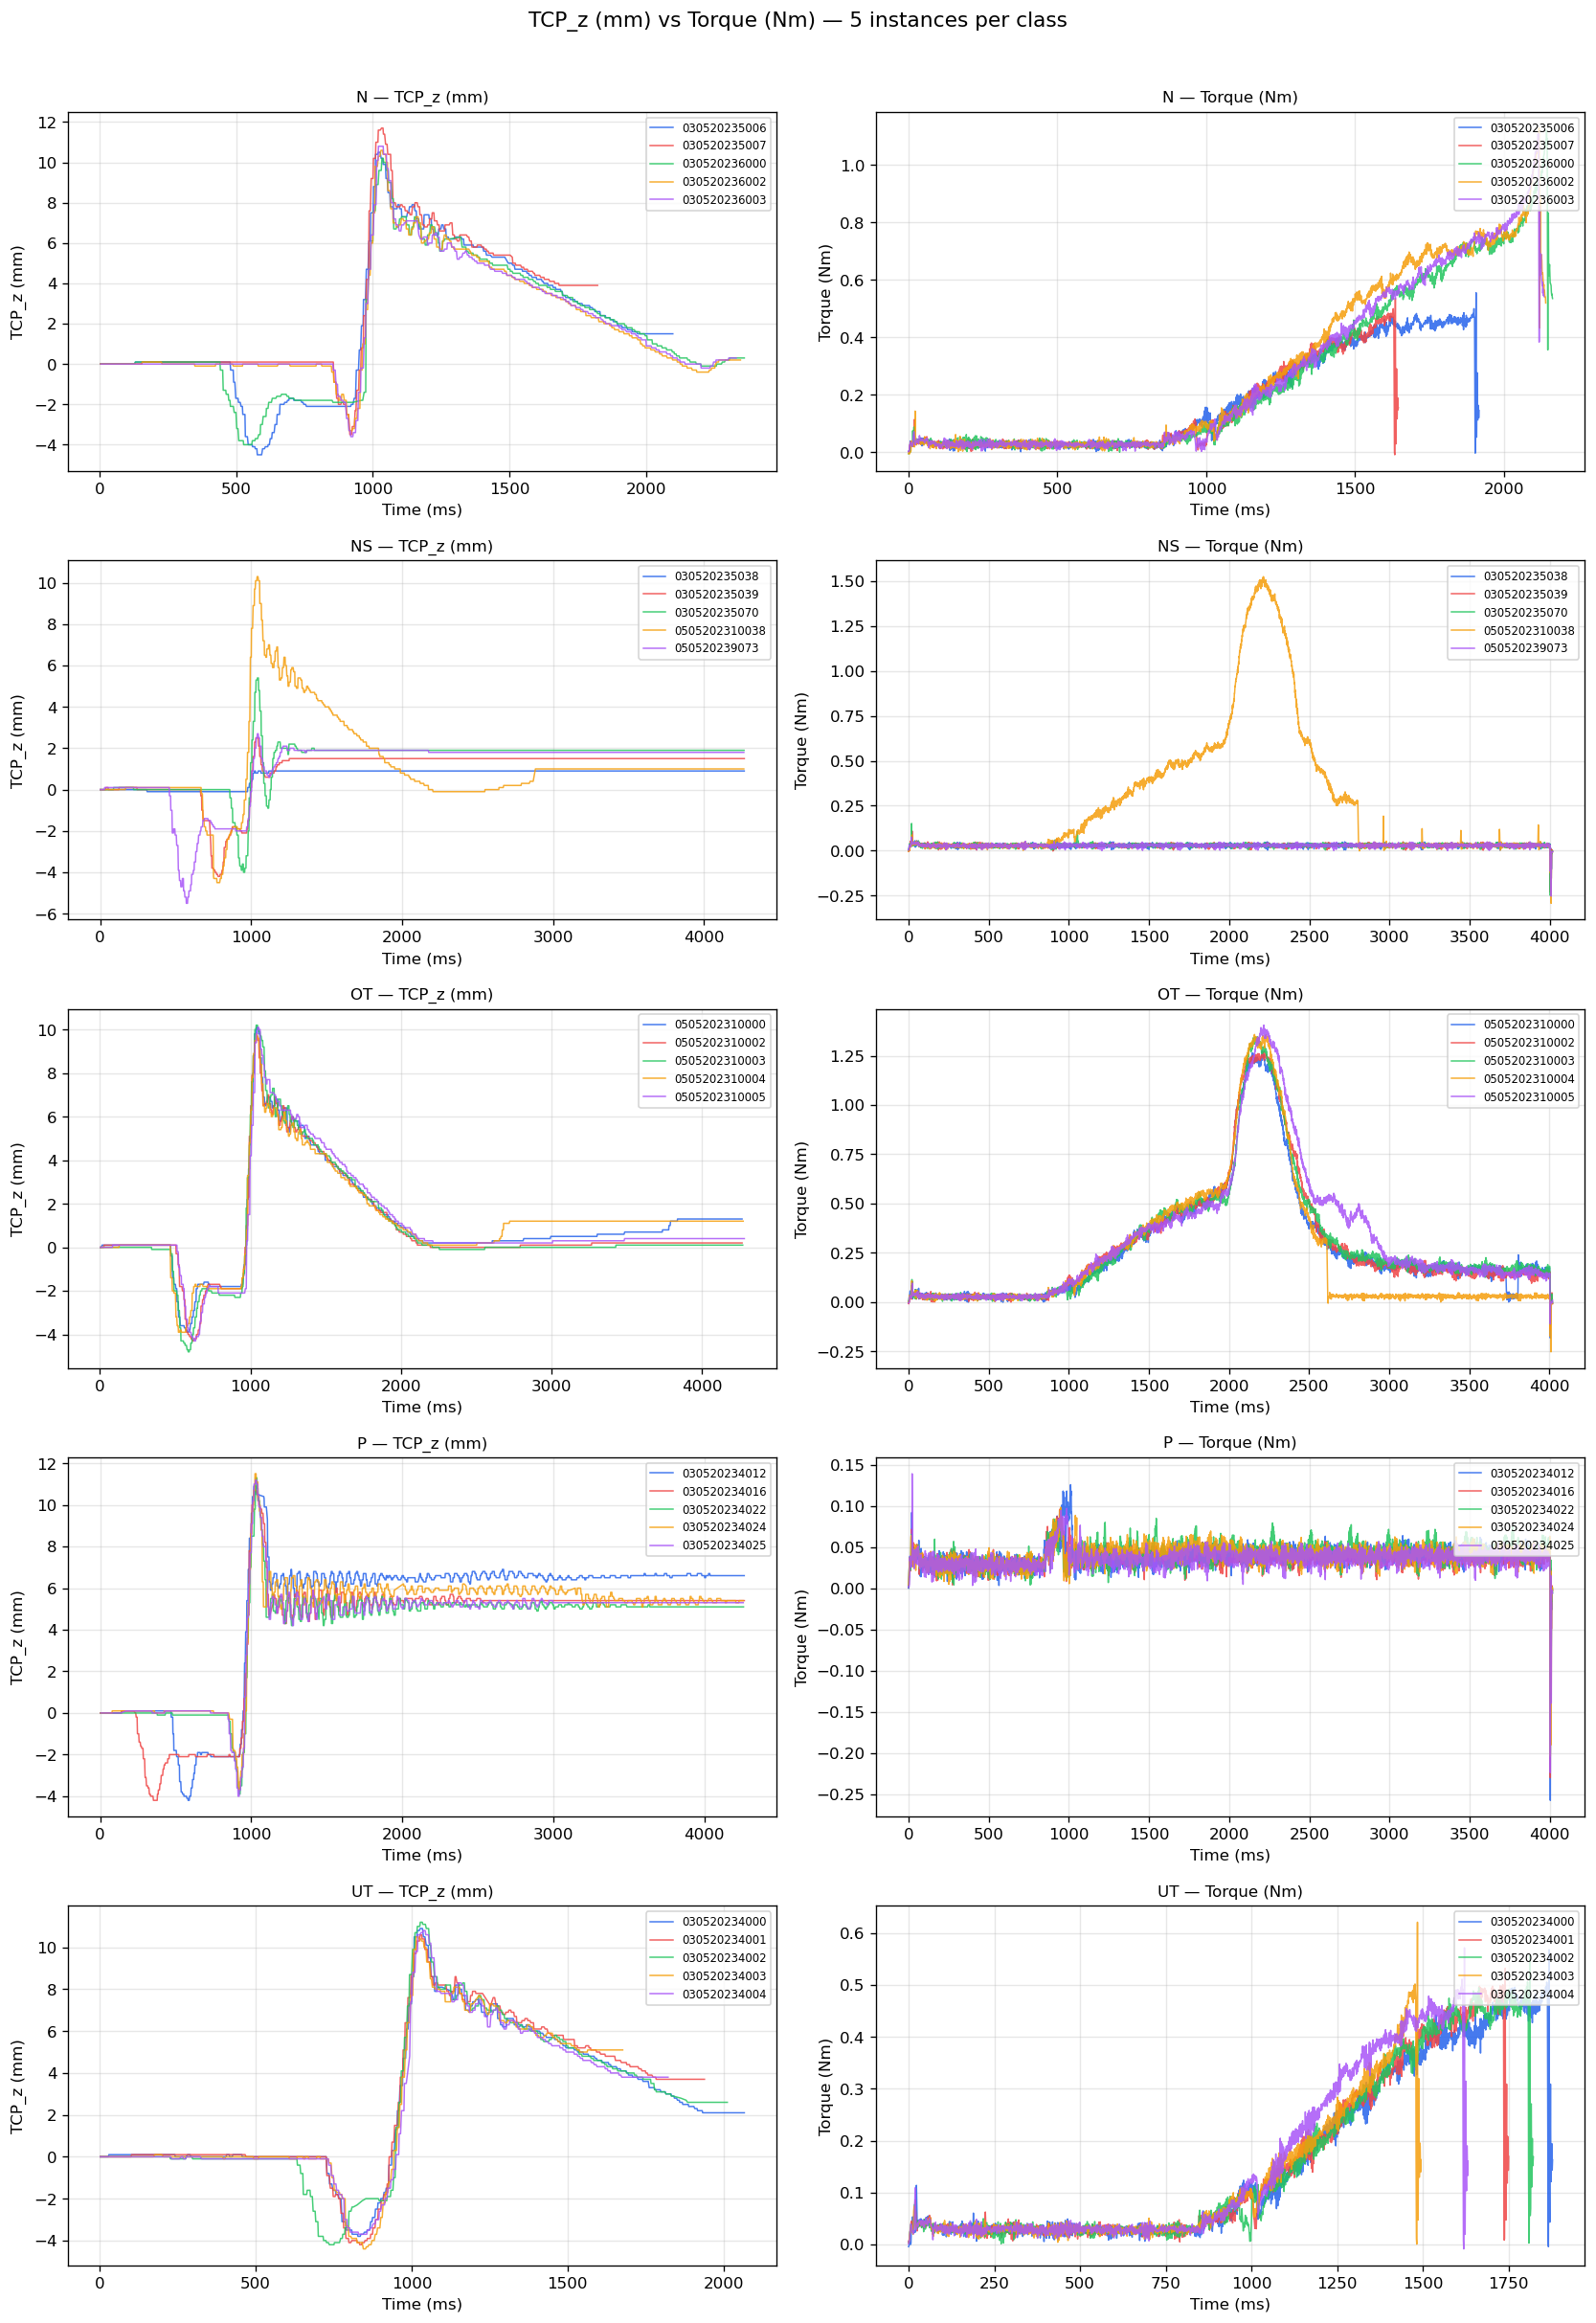

Reproduce this figure in Python.
import matplotlib
matplotlib.use("Agg")
import pandas as pd
import matplotlib.pyplot as plt
from pathlib import Path

TASK_ROOT = Path(r"C:\github\VT2\Data fra tidligere project\Dataset\Task data")
INTR_ROOT = Path(r"C:\github\VT2\Data fra tidligere project\Dataset\Intrinsic data")
CLASSES   = ["N", "NS", "OT", "P", "UT"]
N_EACH    = 5

fig, axes = plt.subplots(len(CLASSES), 2, figsize=(14, 4 * len(CLASSES)))
fig.suptitle("TCP_z (mm) vs Torque (Nm) — 5 instances per class", fontsize=13, y=1.01)

colors = ["#2563eb", "#ef4444", "#22c55e", "#f59e0b", "#a855f7"]

for row, cls in enumerate(CLASSES):
    task_dir = TASK_ROOT / cls
    intr_dir = INTR_ROOT / cls

    task_files = {f.stem[1:]: f for f in sorted(task_dir.glob("t*.csv"))}
    intr_files = {f.stem[1:]: f for f in sorted(intr_dir.glob("i*.csv"))}
    paired = sorted(task_files.keys() & intr_files.keys())[:N_EACH]
    print(f"{cls}: {len(paired)} paired")

    ax_tcp  = axes[row, 0]
    ax_torq = axes[row, 1]

    for i, base_id in enumerate(paired):
        task_df = pd.read_csv(task_files[base_id])
        intr_df = pd.read_csv(intr_files[base_id])

        ax_tcp.plot(task_df["Time (ms)"], task_df["TCP_z (mm)"],
                    color=colors[i], linewidth=0.9, label=base_id, alpha=0.85)
        ax_torq.plot(intr_df["Time (ms)"], intr_df["Torque (Nm)"],
                     color=colors[i], linewidth=0.9, label=base_id, alpha=0.85)

    ax_tcp.set_title(f"{cls} — TCP_z (mm)", fontsize=10)
    ax_tcp.set_xlabel("Time (ms)")
    ax_tcp.set_ylabel("TCP_z (mm)")
    ax_tcp.legend(fontsize=7, loc="upper right")
    ax_tcp.grid(True, alpha=0.3)

    ax_torq.set_title(f"{cls} — Torque (Nm)", fontsize=10)
    ax_torq.set_xlabel("Time (ms)")
    ax_torq.set_ylabel("Torque (Nm)")
    ax_torq.legend(fontsize=7, loc="upper right")
    ax_torq.grid(True, alpha=0.3)

plt.tight_layout()
plt.savefig(r"C:\github\VT2\plot_classes.png", dpi=120, bbox_inches="tight")
print("Saved to C:\\github\\VT2\\plot_classes.png")
